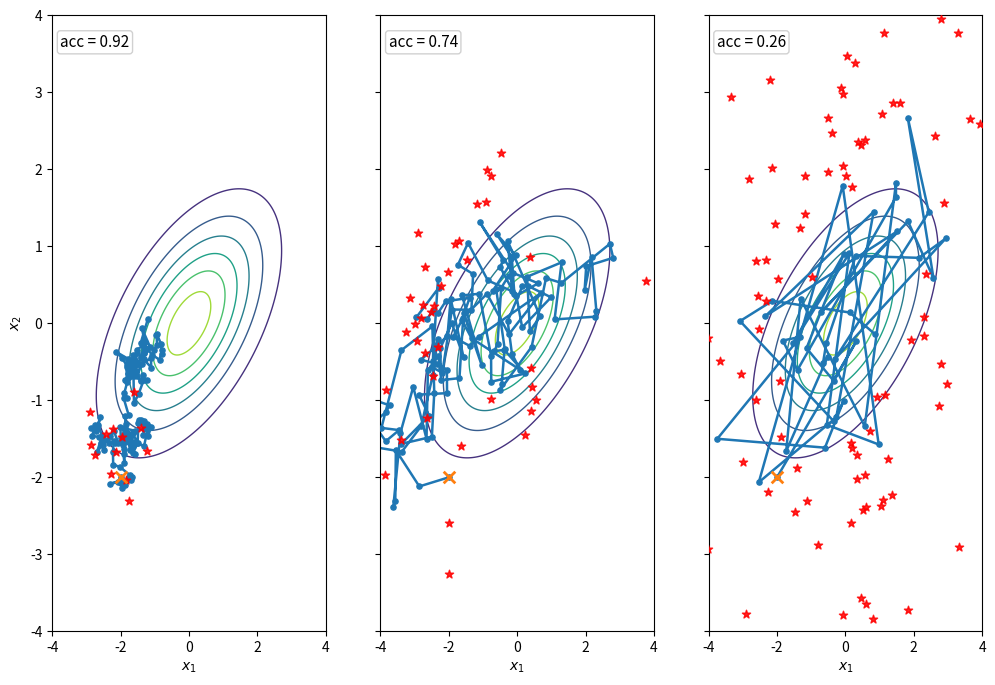

The script that saved this image:

import numpy as np
import matplotlib.pyplot as plt

DOMAIN_X = (-4, 4)
DOMAIN_Y = (-4, 4)

MU = np.array([0.0, 0.0])
SIGMA_X = 1.5
SIGMA_Y = 0.7
ROTATION_DEG = 25.0

N_STEPS = 160
STEP_SMALL = 0.12
STEP_GOOD = 0.55
STEP_LARGE = 2.5
START = np.array([-2.0, -2.0])
SEED = 3

def rotation_matrix(theta_deg):
    th = np.deg2rad(theta_deg)
    c, s = np.cos(th), np.sin(th)
    return np.array([[c, -s],[s, c]])

def covariance(sigx, sigy, theta):
    R = rotation_matrix(theta)
    D = np.diag([sigx**2, sigy**2])
    return R @ D @ R.T

def gaussian_pdf(points, mu, Sigma):
    invS = np.linalg.inv(Sigma)
    d = points - mu
    expo = -0.5 * np.einsum("...i,ij,...j->...", d, invS, d)
    return np.exp(expo)

def metropolis_accepted_rejected(step_size, start, mu, Sigma, n_steps, rng):
    x = start.copy()
    fx = gaussian_pdf(x[None, :], mu, Sigma)[0]

    accepted = [x.copy()]
    rejected = []
    n_accept = 0

    for _ in range(n_steps):
        proposal = x + rng.normal(scale=step_size, size=2)
        fp = gaussian_pdf(proposal[None, :], mu, Sigma)[0]
        alpha = min(1.0, fp / fx)

        if rng.uniform() < alpha:
            x = proposal
            fx = fp
            accepted.append(x.copy())
            n_accept += 1
        else:
            rejected.append(proposal.copy())

    accepted = np.array(accepted)
    rejected = np.array(rejected) if rejected else np.empty((0, 2))
    acc_rate = n_accept / n_steps
    return accepted, rejected, acc_rate

def main():
    rng = np.random.default_rng(SEED)
    Sigma = covariance(SIGMA_X, SIGMA_Y, ROTATION_DEG)

    x = np.linspace(*DOMAIN_X, 350)
    y = np.linspace(*DOMAIN_Y, 350)
    X, Y = np.meshgrid(x, y)
    pts = np.stack([X, Y], axis=-1)
    Z = gaussian_pdf(pts, MU, Sigma)

    cases = [
        ("Proposta troppo piccola", STEP_SMALL),\
        ("Scala quasi ottimale", STEP_GOOD),
        ("Proposta troppo grande", STEP_LARGE),
    ]

    fig, axes = plt.subplots(1, 3, figsize=(12, 8), sharex=True, sharey=True)

    for ax, (title, step) in zip(axes, cases):
        accepted, rejected, acc_rate = metropolis_accepted_rejected(
            step, START, MU, Sigma, N_STEPS, rng
        )

        ax.contour(X, Y, Z, levels=8, linewidths=1.0)
        ax.plot(accepted[:, 0], accepted[:, 1], linewidth=1.8)
        ax.scatter(accepted[:, 0], accepted[:, 1], s=14, zorder=3)

        if len(rejected) > 0:
            ax.scatter(
                rejected[:, 0], rejected[:, 1],
                marker='*', s=38, c='red', alpha=0.85, zorder=4
            )

        ax.scatter([START[0]], [START[1]], marker='x', s=70, linewidths=2, zorder=5)
        #ax.set_title(title)
        ax.text(
            0.03, 0.97, f"acc = {acc_rate:.2f}",
            transform=ax.transAxes, ha='left', va='top', fontsize=11,
            bbox=dict(boxstyle="round,pad=0.2", fc="white", ec="0.8", alpha=0.9)
        )
        ax.set_xlim(*DOMAIN_X)
        ax.set_ylim(*DOMAIN_Y)
        ax.set_aspect("auto")
#        ax.set_aspect("equal")
#        ax.set_aspect(0.5)
        ax.set_xlabel(r"$x_1$")

    axes[0].set_ylabel(r"$x_2$")
    #fig.suptitle("Effetto della scala della proposta: traiettoria accettata e mosse rifiutate", fontsize=14)
    fig.savefig("acceptance_rate_accepted_vs_rejected.png", dpi=240, bbox_inches="tight")
    plt.close(fig)

if __name__ == "__main__":
    main()
